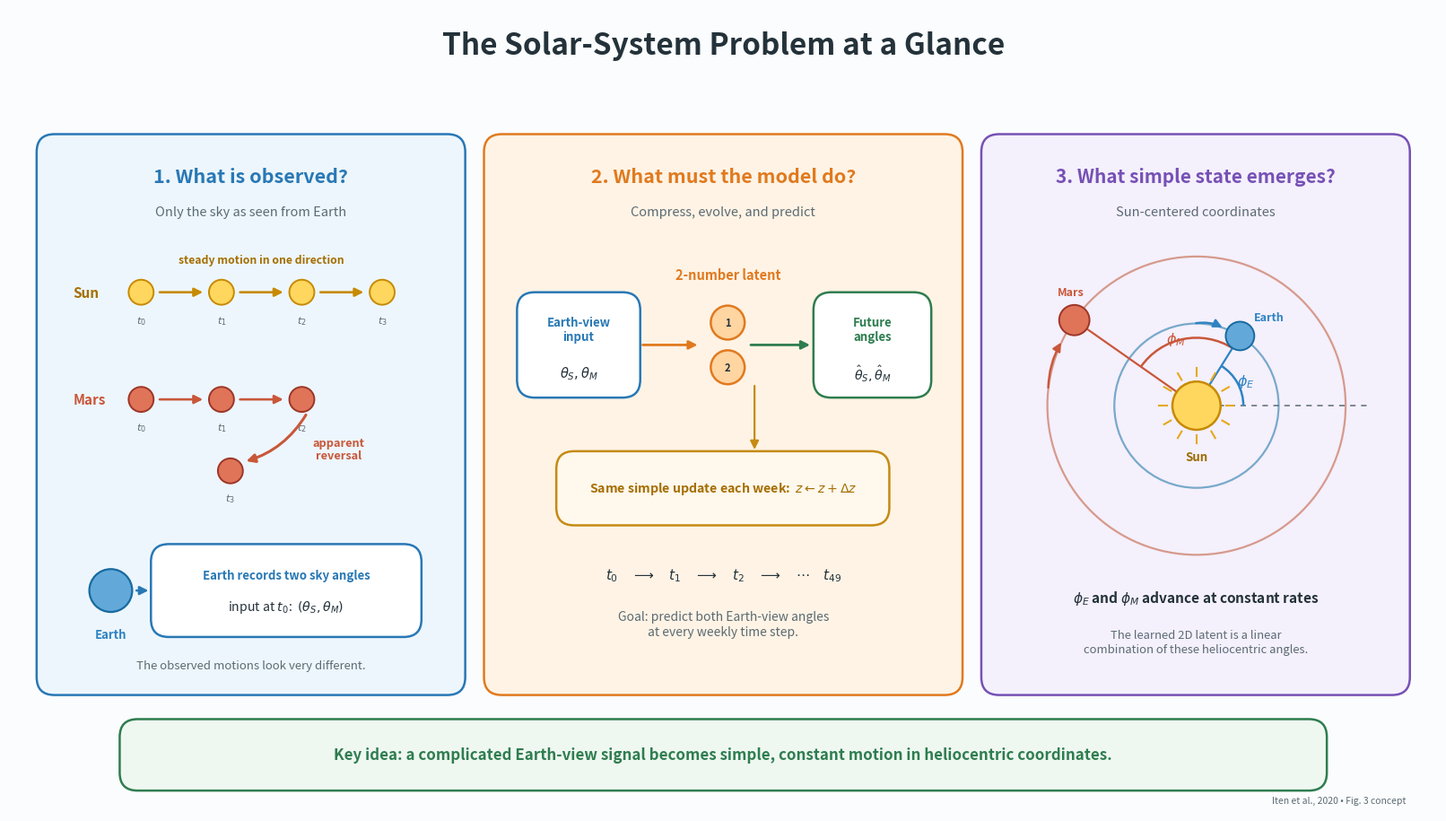

Recreate this plot in Python.
#!/usr/bin/env python3
"""Create a simple presentation graphic for SciNet's solar-system example."""

from __future__ import annotations

import argparse
import os
import tempfile
from pathlib import Path

os.environ.setdefault(
    "MPLCONFIGDIR", str(Path(tempfile.gettempdir()) / "bp_reservoir_mpl")
)

import matplotlib

matplotlib.use("Agg")
import matplotlib.pyplot as plt
import numpy as np
from matplotlib.patches import Arc, Circle, FancyArrowPatch, FancyBboxPatch, Polygon


INK = "#24323A"
MUTED = "#5B6B73"
BLUE = "#2878B5"
BLUE_LIGHT = "#EDF6FC"
ORANGE = "#E07A1F"
ORANGE_LIGHT = "#FFF3E5"
PURPLE = "#7651B5"
PURPLE_LIGHT = "#F4F0FC"
GOLD = "#E5A91A"
MARS = "#C9573A"
EARTH = "#2E83C2"
GREEN = "#2E7D4F"
GRID = "#D8E1E5"
BACKGROUND = "#FBFCFD"

DEFAULT_OUTPUT_DIR = Path(
    "solar/results/solar-10x150-preserved-vs-scinet-presentation"
)


def parse_args() -> argparse.Namespace:
    parser = argparse.ArgumentParser(description=__doc__)
    parser.add_argument("--output-dir", type=Path, default=DEFAULT_OUTPUT_DIR)
    parser.add_argument("--dpi", type=int, default=220)
    return parser.parse_args()


def rounded_panel(
    axis: plt.Axes,
    xy: tuple[float, float],
    width: float,
    height: float,
    *,
    facecolor: str,
    edgecolor: str,
) -> None:
    axis.add_patch(
        FancyBboxPatch(
            xy,
            width,
            height,
            boxstyle="round,pad=0.04,rounding_size=0.20",
            facecolor=facecolor,
            edgecolor=edgecolor,
            linewidth=1.8,
            zorder=0,
        )
    )


def arrow(
    axis: plt.Axes,
    start: tuple[float, float],
    end: tuple[float, float],
    *,
    color: str,
    linewidth: float = 2.0,
    connectionstyle: str = "arc3",
    zorder: int = 5,
) -> None:
    axis.add_patch(
        FancyArrowPatch(
            start,
            end,
            arrowstyle="-|>",
            mutation_scale=14,
            color=color,
            linewidth=linewidth,
            connectionstyle=connectionstyle,
            zorder=zorder,
        )
    )


def star_points(
    center: tuple[float, float],
    outer_radius: float,
    inner_radius: float,
    points: int = 5,
) -> np.ndarray:
    angles = np.linspace(np.pi / 2.0, np.pi / 2.0 + 2.0 * np.pi, points * 2 + 1)
    radii = np.resize(np.asarray([outer_radius, inner_radius]), points * 2)
    coordinates = np.column_stack(
        (
            center[0] + radii * np.cos(angles[:-1]),
            center[1] + radii * np.sin(angles[:-1]),
        )
    )
    return coordinates


def draw_sun(axis: plt.Axes, center: tuple[float, float], radius: float) -> None:
    for angle in np.linspace(0.0, 2.0 * np.pi, 12, endpoint=False):
        start = (
            center[0] + radius * 1.23 * np.cos(angle),
            center[1] + radius * 1.23 * np.sin(angle),
        )
        end = (
            center[0] + radius * 1.55 * np.cos(angle),
            center[1] + radius * 1.55 * np.sin(angle),
        )
        axis.plot(
            [start[0], end[0]],
            [start[1], end[1]],
            color=GOLD,
            linewidth=1.5,
            zorder=3,
        )
    axis.add_patch(
        Circle(
            center,
            radius,
            facecolor="#FFD75E",
            edgecolor="#C78A00",
            linewidth=1.8,
            zorder=4,
        )
    )


def draw_observation_panel(axis: plt.Axes) -> None:
    panel_x, panel_y, panel_w, panel_h = 0.35, 1.35, 4.72, 6.20
    rounded_panel(
        axis,
        (panel_x, panel_y),
        panel_w,
        panel_h,
        facecolor=BLUE_LIGHT,
        edgecolor=BLUE,
    )
    axis.text(
        panel_x + panel_w / 2.0,
        7.12,
        "1. What is observed?",
        ha="center",
        va="center",
        fontsize=15.5,
        fontweight="bold",
        color=BLUE,
    )
    axis.text(
        panel_x + panel_w / 2.0,
        6.72,
        "Only the sky as seen from Earth",
        ha="center",
        va="center",
        fontsize=10.5,
        color=MUTED,
    )

    axis.text(
        0.72,
        5.82,
        "Sun",
        ha="left",
        va="center",
        fontsize=11,
        fontweight="bold",
        color="#A56F00",
    )
    sun_positions = [(1.48, 5.82), (2.38, 5.82), (3.28, 5.82), (4.18, 5.82)]
    for index, position in enumerate(sun_positions):
        axis.add_patch(
            Circle(
                position,
                0.14,
                facecolor="#FFD75E",
                edgecolor="#C78A00",
                linewidth=1.4,
                zorder=4,
            )
        )
        axis.text(
            position[0],
            5.50,
            rf"$t_{index}$",
            ha="center",
            va="center",
            fontsize=8.2,
            color=MUTED,
        )
        if index:
            arrow(
                axis,
                (sun_positions[index - 1][0] + 0.18, 5.82),
                (position[0] - 0.18, 5.82),
                color="#C78A00",
                linewidth=1.9,
            )
    axis.text(
        2.83,
        6.18,
        "steady motion in one direction",
        ha="center",
        va="center",
        fontsize=8.8,
        fontweight="bold",
        color="#A56F00",
    )

    axis.text(
        0.72,
        4.62,
        "Mars",
        ha="left",
        va="center",
        fontsize=11,
        fontweight="bold",
        color=MARS,
    )
    mars_forward = [(1.48, 4.62), (2.38, 4.62), (3.28, 4.62)]
    for index, position in enumerate(mars_forward):
        axis.add_patch(
            Circle(
                position,
                0.14,
                facecolor="#DF7459",
                edgecolor="#9D3527",
                linewidth=1.4,
                zorder=4,
            )
        )
        axis.text(
            position[0],
            4.31,
            rf"$t_{index}$",
            ha="center",
            va="center",
            fontsize=8.2,
            color=MUTED,
        )
        if index:
            arrow(
                axis,
                (mars_forward[index - 1][0] + 0.18, 4.62),
                (position[0] - 0.18, 4.62),
                color=MARS,
                linewidth=1.9,
            )
    mars_reversed = (2.48, 3.82)
    arrow(
        axis,
        (3.34, 4.47),
        (mars_reversed[0] + 0.15, mars_reversed[1] + 0.10),
        color=MARS,
        linewidth=2.2,
        connectionstyle="arc3,rad=-0.20",
    )
    axis.add_patch(
        Circle(
            mars_reversed,
            0.14,
            facecolor="#DF7459",
            edgecolor="#9D3527",
            linewidth=1.4,
            zorder=4,
        )
    )
    axis.text(
        mars_reversed[0],
        3.51,
        r"$t_3$",
        ha="center",
        va="center",
        fontsize=8.2,
        color=MUTED,
    )
    axis.text(
        3.69,
        4.06,
        "apparent\nreversal",
        ha="center",
        va="center",
        fontsize=9.2,
        fontweight="bold",
        color=MARS,
        linespacing=1.1,
    )

    earth = (1.14, 2.48)
    axis.add_patch(
        Circle(
            earth,
            0.24,
            facecolor="#62A9DA",
            edgecolor="#176A9F",
            linewidth=1.6,
            zorder=4,
        )
    )
    axis.text(
        earth[0],
        earth[1] - 0.42,
        "Earth",
        ha="center",
        va="top",
        fontsize=9.5,
        fontweight="bold",
        color=EARTH,
    )
    rounded_panel(
        axis,
        (1.63, 2.00),
        2.95,
        0.96,
        facecolor="white",
        edgecolor=BLUE,
    )
    arrow(axis, (1.40, 2.48), (1.59, 2.48), color=BLUE, linewidth=1.8)
    axis.text(
        3.105,
        2.65,
        "Earth records two sky angles",
        ha="center",
        va="center",
        fontsize=9.5,
        fontweight="bold",
        color=BLUE,
    )
    axis.text(
        3.105,
        2.30,
        r"input at $t_0$:  $(\theta_S,\theta_M)$",
        ha="center",
        va="center",
        fontsize=10.2,
        color=INK,
    )
    axis.text(
        panel_x + panel_w / 2.0,
        1.64,
        "The observed motions look very different.",
        ha="center",
        va="center",
        fontsize=9.5,
        color=MUTED,
    )


def draw_learning_panel(axis: plt.Axes) -> None:
    panel_x, panel_y, panel_w, panel_h = 5.36, 1.35, 5.28, 6.20
    rounded_panel(
        axis,
        (panel_x, panel_y),
        panel_w,
        panel_h,
        facecolor=ORANGE_LIGHT,
        edgecolor=ORANGE,
    )
    axis.text(
        panel_x + panel_w / 2.0,
        7.12,
        "2. What must the model do?",
        ha="center",
        va="center",
        fontsize=15.5,
        fontweight="bold",
        color=ORANGE,
    )
    axis.text(
        panel_x + panel_w / 2.0,
        6.72,
        "Compress, evolve, and predict",
        ha="center",
        va="center",
        fontsize=10.5,
        color=MUTED,
    )

    rounded_panel(
        axis,
        (5.73, 4.68),
        1.30,
        1.10,
        facecolor="white",
        edgecolor=BLUE,
    )
    axis.text(
        6.38,
        5.40,
        "Earth-view\ninput",
        ha="center",
        va="center",
        fontsize=9.5,
        fontweight="bold",
        color=BLUE,
    )
    axis.text(
        6.38,
        4.91,
        r"$\theta_S,\theta_M$",
        ha="center",
        va="center",
        fontsize=10.5,
        color=INK,
    )

    latent_positions = [(8.05, 5.48), (8.05, 4.98)]
    for index, position in enumerate(latent_positions, start=1):
        axis.add_patch(
            Circle(
                position,
                0.19,
                facecolor="#FFD5A2",
                edgecolor=ORANGE,
                linewidth=1.8,
                zorder=4,
            )
        )
        axis.text(
            position[0],
            position[1],
            str(index),
            ha="center",
            va="center",
            fontsize=8,
            fontweight="bold",
            color=INK,
            zorder=5,
        )
    axis.text(
        8.05,
        5.94,
        "2-number latent",
        ha="center",
        va="bottom",
        fontsize=10.5,
        fontweight="bold",
        color=ORANGE,
    )

    rounded_panel(
        axis,
        (9.05, 4.68),
        1.24,
        1.10,
        facecolor="white",
        edgecolor=GREEN,
    )
    axis.text(
        9.67,
        5.40,
        "Future\nangles",
        ha="center",
        va="center",
        fontsize=9.5,
        fontweight="bold",
        color=GREEN,
    )
    axis.text(
        9.67,
        4.91,
        r"$\hat\theta_S,\hat\theta_M$",
        ha="center",
        va="center",
        fontsize=10.2,
        color=INK,
    )
    arrow(axis, (7.07, 5.23), (7.74, 5.23), color=ORANGE)
    arrow(axis, (8.28, 5.23), (9.00, 5.23), color=GREEN)

    rounded_panel(
        axis,
        (6.17, 3.25),
        3.65,
        0.75,
        facecolor="#FFF8ED",
        edgecolor="#C58B13",
    )
    axis.text(
        7.995,
        3.625,
        r"Same simple update each week:  $z \leftarrow z+\Delta z$",
        ha="center",
        va="center",
        fontsize=10.2,
        fontweight="bold",
        color="#A56F00",
    )
    arrow(
        axis,
        (8.35, 4.80),
        (8.35, 4.03),
        color="#C58B13",
        linewidth=1.6,
    )

    axis.text(
        8.0,
        2.65,
        r"$t_0\quad\longrightarrow\quad t_1\quad\longrightarrow\quad"
        r" t_2\quad\longrightarrow\quad\cdots\quad t_{49}$",
        ha="center",
        va="center",
        fontsize=11,
        color=INK,
    )
    axis.text(
        8.0,
        2.10,
        "Goal: predict both Earth-view angles\nat every weekly time step.",
        ha="center",
        va="center",
        fontsize=10,
        color=MUTED,
        linespacing=1.25,
    )


def orbit_point(
    center: tuple[float, float], radius: float, angle_degrees: float
) -> tuple[float, float]:
    angle = np.deg2rad(angle_degrees)
    return (
        center[0] + radius * np.cos(angle),
        center[1] + radius * np.sin(angle),
    )


def draw_solution_panel(axis: plt.Axes) -> None:
    panel_x, panel_y, panel_w, panel_h = 10.93, 1.35, 4.72, 6.20
    rounded_panel(
        axis,
        (panel_x, panel_y),
        panel_w,
        panel_h,
        facecolor=PURPLE_LIGHT,
        edgecolor=PURPLE,
    )
    axis.text(
        panel_x + panel_w / 2.0,
        7.12,
        "3. What simple state emerges?",
        ha="center",
        va="center",
        fontsize=15.0,
        fontweight="bold",
        color=PURPLE,
    )
    axis.text(
        panel_x + panel_w / 2.0,
        6.72,
        "Sun-centered coordinates",
        ha="center",
        va="center",
        fontsize=10.5,
        color=MUTED,
    )

    sun = (13.30, 4.55)
    inner_radius = 0.92
    outer_radius = 1.67
    earth = orbit_point(sun, inner_radius, 58.0)
    mars = orbit_point(sun, outer_radius, 145.0)
    axis.add_patch(
        Circle(
            sun,
            inner_radius,
            facecolor="none",
            edgecolor="#78A9CA",
            linewidth=1.6,
            zorder=1,
        )
    )
    axis.add_patch(
        Circle(
            sun,
            outer_radius,
            facecolor="none",
            edgecolor="#D69A8C",
            linewidth=1.6,
            zorder=1,
        )
    )
    axis.plot(
        [sun[0], sun[0] + 1.92],
        [sun[1], sun[1]],
        color=MUTED,
        linewidth=1.1,
        linestyle=(0, (4, 4)),
        zorder=1,
    )
    axis.plot(
        [sun[0], earth[0]],
        [sun[1], earth[1]],
        color=EARTH,
        linewidth=1.6,
        zorder=2,
    )
    axis.plot(
        [sun[0], mars[0]],
        [sun[1], mars[1]],
        color=MARS,
        linewidth=1.6,
        zorder=2,
    )
    axis.add_patch(
        Arc(
            sun,
            1.05,
            1.05,
            theta1=0,
            theta2=58,
            color=EARTH,
            linewidth=1.8,
            zorder=3,
        )
    )
    axis.add_patch(
        Arc(
            sun,
            1.52,
            1.52,
            theta1=58,
            theta2=145,
            color=MARS,
            linewidth=1.8,
            zorder=3,
        )
    )
    axis.text(
        13.75,
        4.78,
        r"$\phi_E$",
        fontsize=11.5,
        fontweight="bold",
        color=EARTH,
    )
    axis.text(
        12.96,
        5.25,
        r"$\phi_M$",
        fontsize=11.5,
        fontweight="bold",
        color=MARS,
    )
    draw_sun(axis, sun, 0.27)
    axis.text(
        sun[0],
        sun[1] - 0.50,
        "Sun",
        ha="center",
        va="top",
        fontsize=9.5,
        fontweight="bold",
        color="#9D6D00",
    )
    axis.add_patch(
        Circle(
            earth,
            0.16,
            facecolor="#62A9DA",
            edgecolor="#176A9F",
            linewidth=1.4,
            zorder=4,
        )
    )
    axis.text(
        earth[0] + 0.16,
        earth[1] + 0.14,
        "Earth",
        ha="left",
        va="bottom",
        fontsize=9,
        fontweight="bold",
        color=EARTH,
    )
    axis.add_patch(
        Circle(
            mars,
            0.17,
            facecolor="#DF7459",
            edgecolor="#9D3527",
            linewidth=1.4,
            zorder=4,
        )
    )
    axis.text(
        mars[0] - 0.04,
        mars[1] + 0.25,
        "Mars",
        ha="center",
        va="bottom",
        fontsize=9,
        fontweight="bold",
        color=MARS,
    )
    arrow(
        axis,
        orbit_point(sun, inner_radius, 92),
        orbit_point(sun, inner_radius, 70),
        color=EARTH,
        linewidth=1.7,
        connectionstyle="arc3,rad=-0.18",
    )
    arrow(
        axis,
        orbit_point(sun, outer_radius, 174),
        orbit_point(sun, outer_radius, 154),
        color=MARS,
        linewidth=1.7,
        connectionstyle="arc3,rad=-0.14",
    )

    axis.text(
        panel_x + panel_w / 2.0,
        2.40,
        r"$\phi_E$ and $\phi_M$ advance at constant rates",
        ha="center",
        va="center",
        fontsize=11.1,
        fontweight="bold",
        color=INK,
    )
    axis.text(
        panel_x + panel_w / 2.0,
        1.90,
        "The learned 2D latent is a linear\ncombination of these heliocentric angles.",
        ha="center",
        va="center",
        fontsize=9.4,
        color=MUTED,
        linespacing=1.25,
    )


def draw_overview(output_stem: Path, dpi: int) -> None:
    figure, axis = plt.subplots(figsize=(16, 9))
    figure.patch.set_facecolor(BACKGROUND)
    axis.set_facecolor(BACKGROUND)
    axis.set_xlim(0.0, 16.0)
    axis.set_ylim(0.0, 9.0)
    axis.set_aspect("equal")
    axis.axis("off")

    axis.text(
        8.0,
        8.58,
        "The Solar-System Problem at a Glance",
        ha="center",
        va="center",
        fontsize=24,
        fontweight="bold",
        color=INK,
    )
    draw_observation_panel(axis)
    draw_learning_panel(axis)
    draw_solution_panel(axis)

    rounded_panel(
        axis,
        (1.28, 0.28),
        13.44,
        0.72,
        facecolor="#EFF7F1",
        edgecolor=GREEN,
    )
    axis.text(
        8.0,
        0.64,
        "Key idea: a complicated Earth-view signal becomes simple, constant "
        "motion in heliocentric coordinates.",
        ha="center",
        va="center",
        fontsize=12.2,
        fontweight="bold",
        color=GREEN,
    )
    axis.text(
        15.65,
        0.08,
        "Iten et al., 2020 • Fig. 3 concept",
        ha="right",
        va="bottom",
        fontsize=7.5,
        color=MUTED,
    )

    figure.tight_layout(pad=0.15)
    output_stem.parent.mkdir(parents=True, exist_ok=True)
    figure.savefig(output_stem.with_suffix(".png"), dpi=dpi, facecolor=BACKGROUND)
    figure.savefig(output_stem.with_suffix(".pdf"), facecolor=BACKGROUND)
    plt.close(figure)


def main() -> None:
    args = parse_args()
    draw_overview(args.output_dir / "solar_problem_at_a_glance", args.dpi)
    print(f"Saved solar problem overview to {args.output_dir}")


if __name__ == "__main__":
    main()
